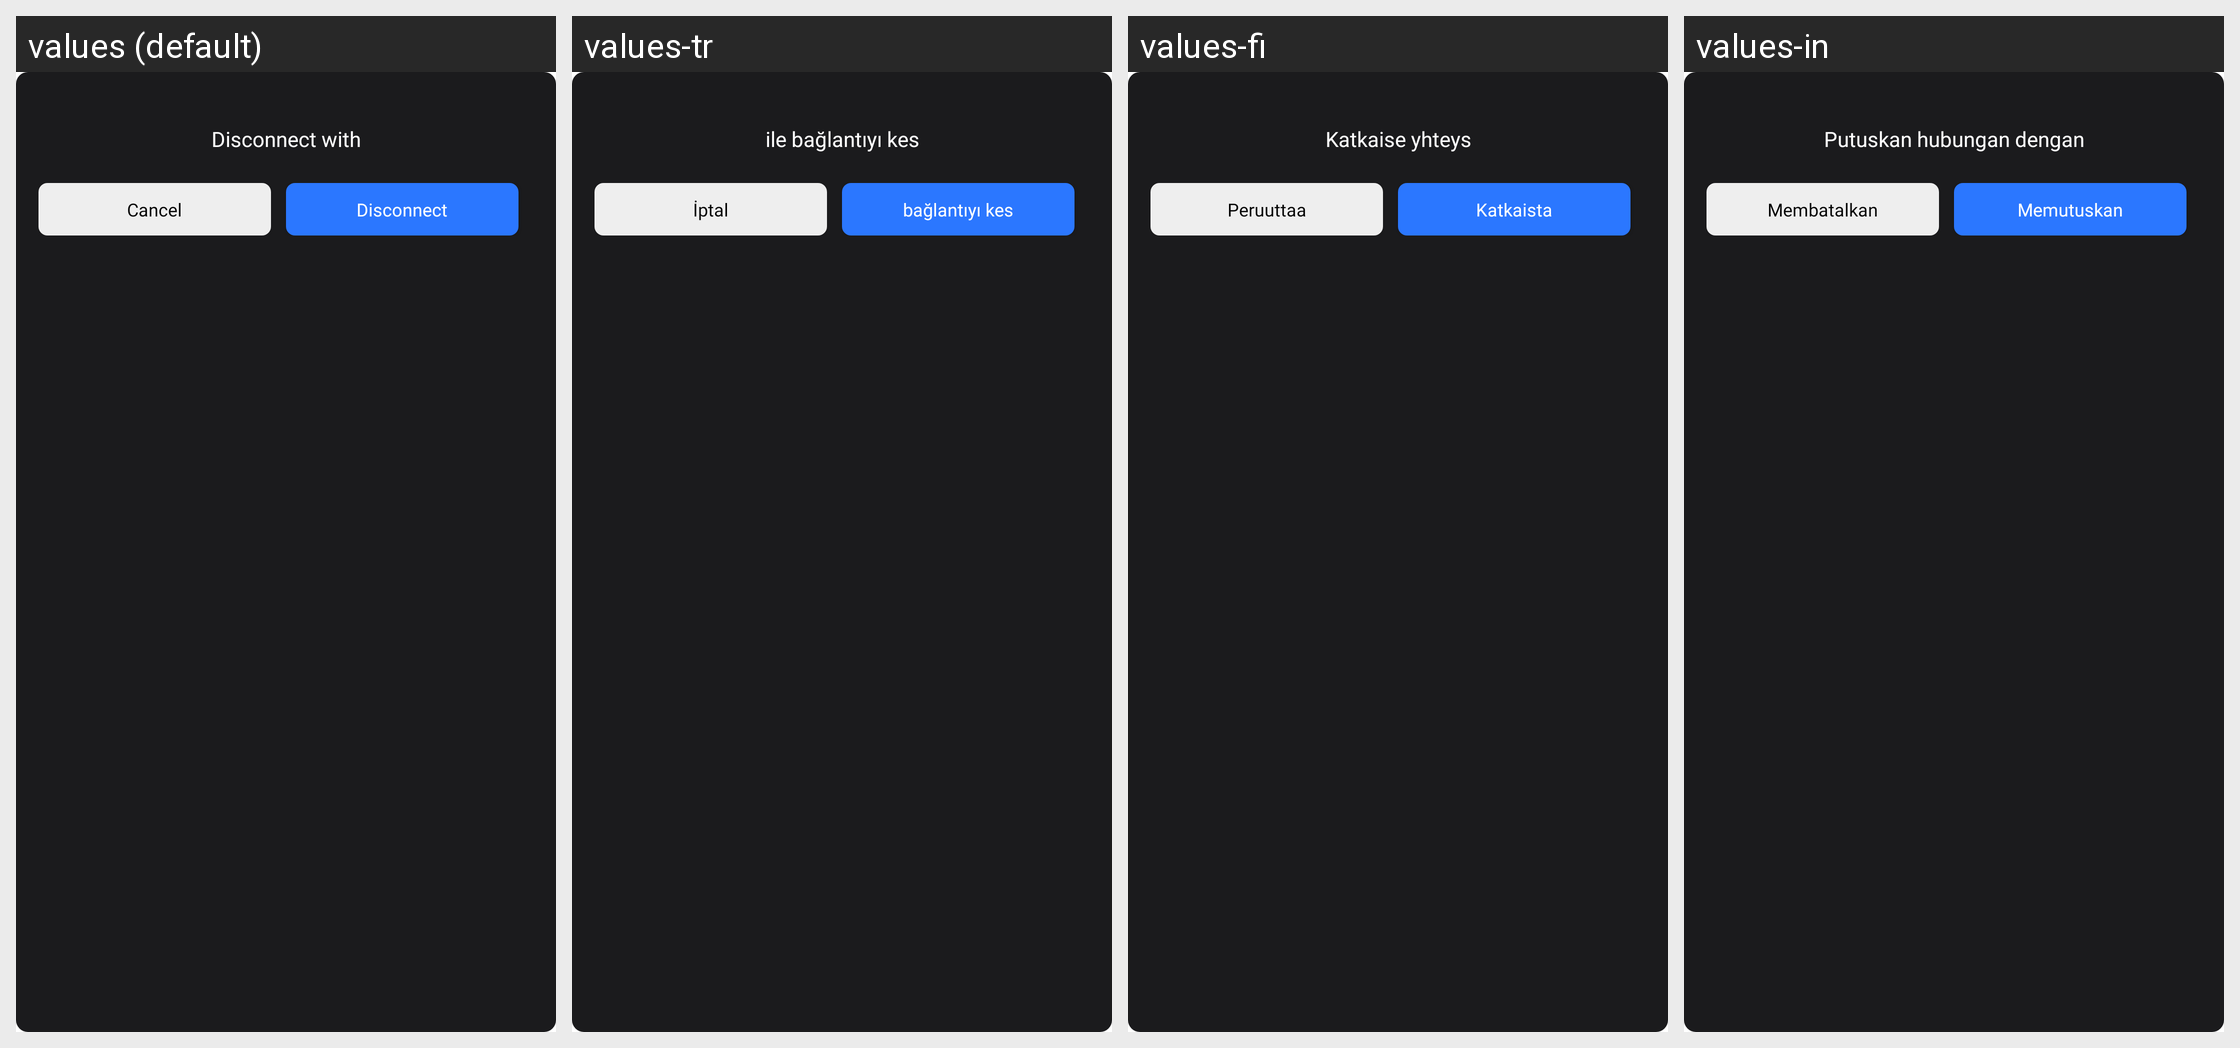

Here is an Android app screen in its default locale and in the app's own translations. Write out the translated-string differences for the strings that appear on this screen.
Android screen res/layout/dialog_disconnect.xml rendered under 4 locales, left to right: values (default), values-tr, values-fi, values-in. Device: Nexus 5 (rendered at 1080×1920; each locale shown at half size, 540×960, under a caption strip naming it); theme Theme.CastForChromeCast.
Other locales in the repository, not shown: values-es, values-fr, values-hi, values-ja, values-kr, values-no, values-ru, values-vi.
Strings drawn on this screen, with the default value and each locale's value (text and hints the layout hard-codes, and strings that could not be matched under every locale, appear in the picture but are not listed):

disconnect_with
  values: Disconnect with
  values-tr: ile bağlantıyı kes
  values-fi: Katkaise yhteys
  values-in: Putuskan hubungan dengan

cancel
  values: Cancel
  values-tr: İptal
  values-fi: Peruuttaa
  values-in: Membatalkan

disconnect
  values: Disconnect
  values-tr: bağlantıyı kes
  values-fi: Katkaista
  values-in: Memutuskan
